6-way image classification set "boardTrainingData" from GitHub (mcwhorpj/boardTrainingData); label vocabulary: Arduino Nano, Arduino Uno, Jetson Nano, Jetson Xavier NX, Raspberry Pi Three, Raspberry Pi Zero.

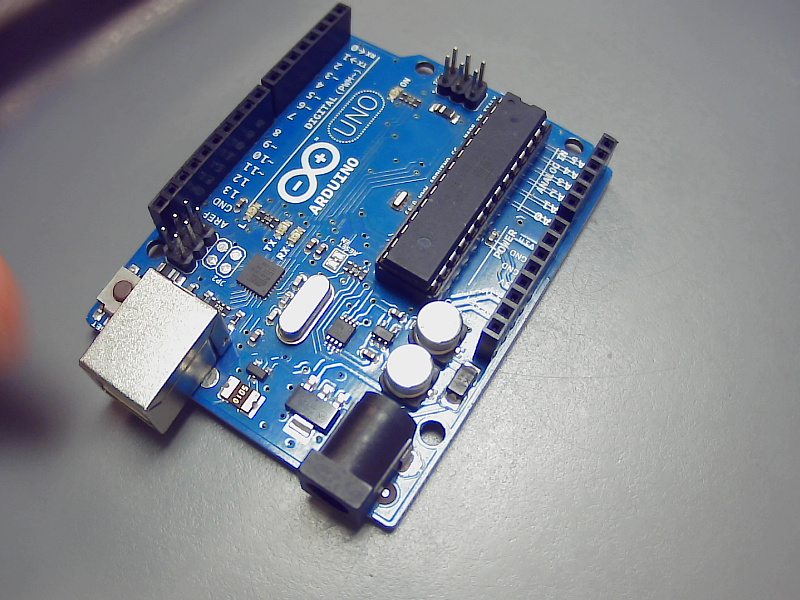
Label: Arduino Uno

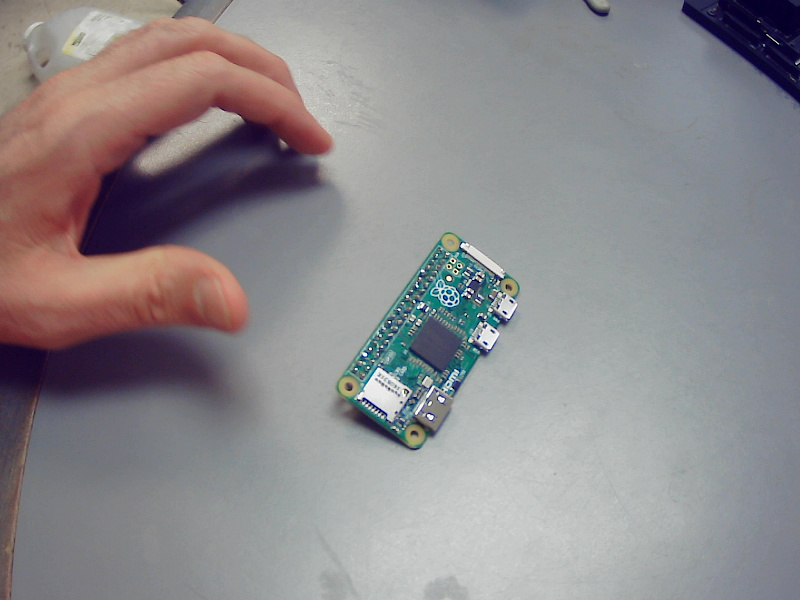
Label: Raspberry Pi Zero

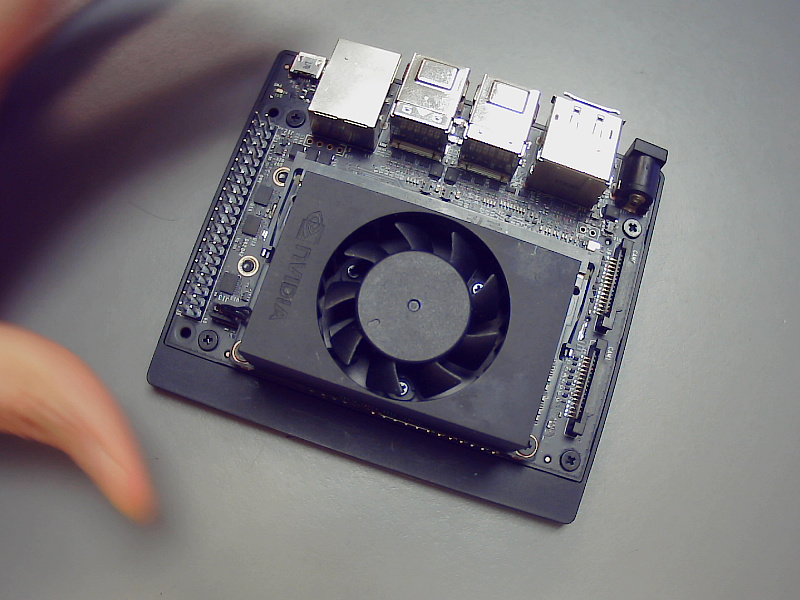
Label: Jetson Xavier NX

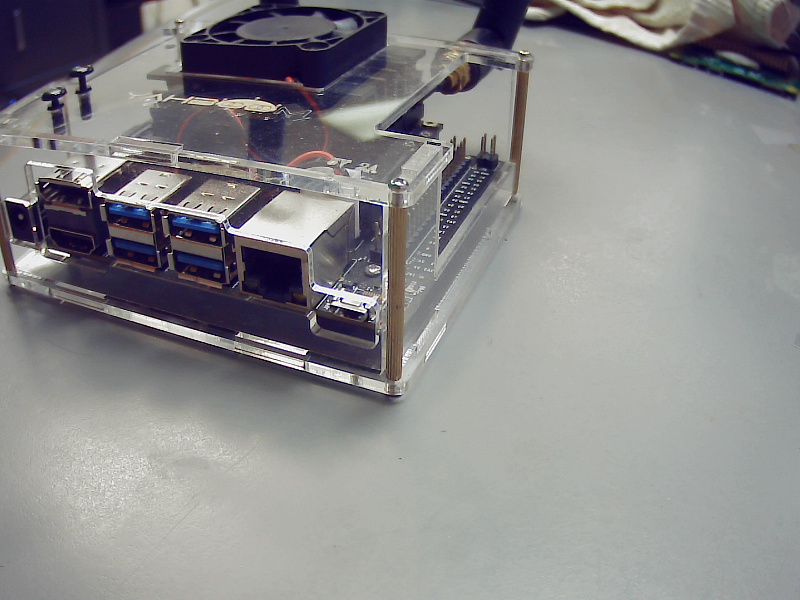
Label: Jetson Nano

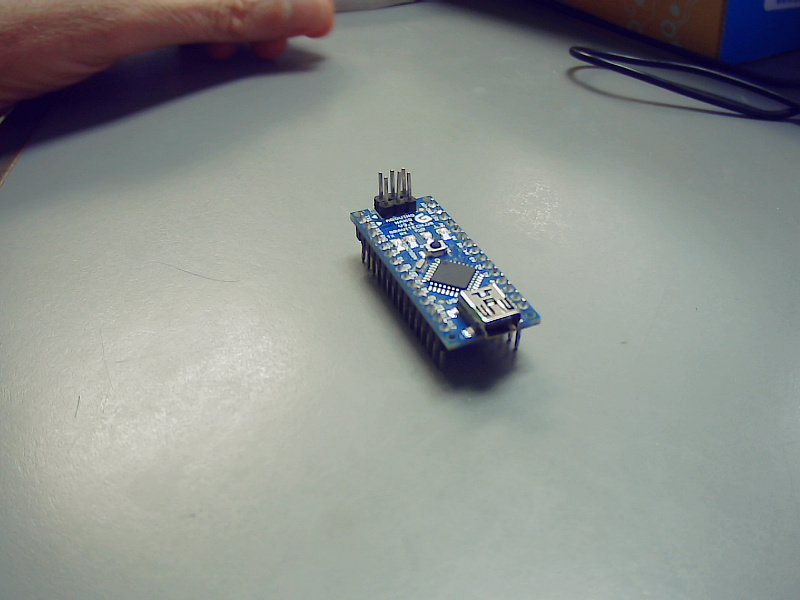
Label: Arduino Nano

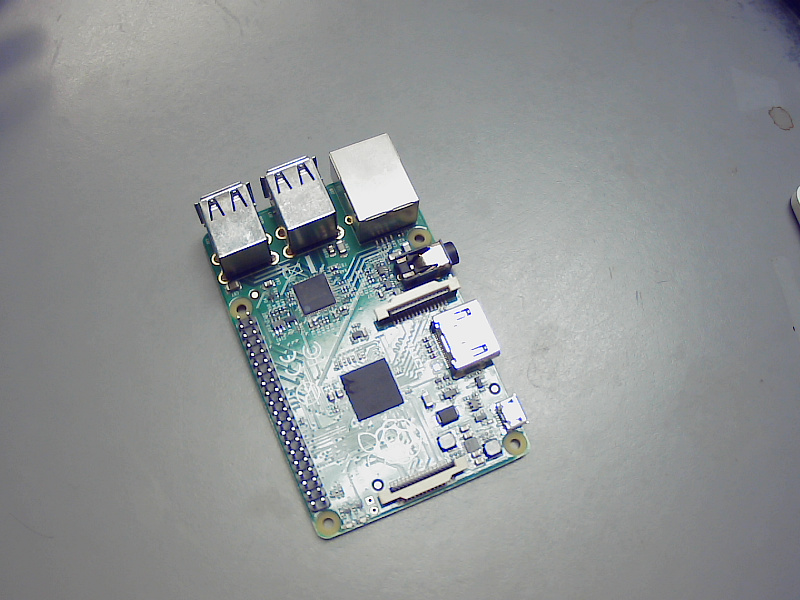
Label: Raspberry Pi Three
